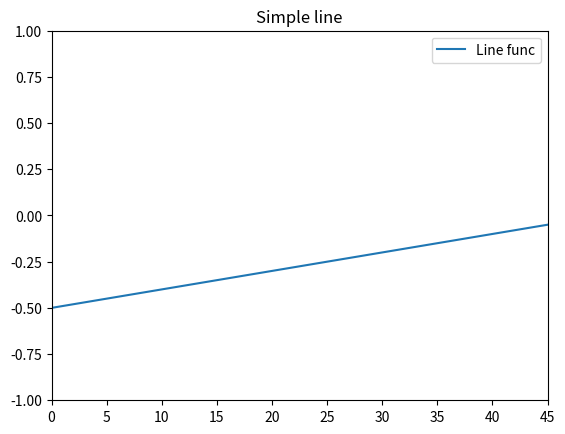

Here is the Python script that generated this plot:
#!/usr/bin/python
# dummy_plotting.py
#
# Copyright (C) 2013 - Carlos "casep" Sepulveda
# [email redacted]
#
# This program is free software; you can redistribute it and/or modify
# it under the terms of the GNU General Public License as published by
# the Free Software Foundation; either version 2 of the License, or
# (at your option) any later version.
#
# This program is distributed in the hope that it will be useful,
# but WITHOUT ANY WARRANTY; without even the implied warranty of
# MERCHANTABILITY or FITNESS FOR A PARTICULAR PURPOSE.  See the
# GNU General Public License for more details.
#
# You should have received a copy of the GNU General Public License
# along with this program. If not, see <http://www.gnu.org/licenses/>.

import numpy as np
import matplotlib.pyplot as plt
from scipy.optimize import fsolve


# data range
x = np.linspace(0, 45, 10000)

# functions that will intersect
line = lambda x: 0.01 * x - 0.5

# plot
plt.title('Simple line')
plt.plot(x, line(x), label='Line func')
plt.xlim(0, 45)
plt.ylim(-1, 1)
plt.legend()
plt.show()
